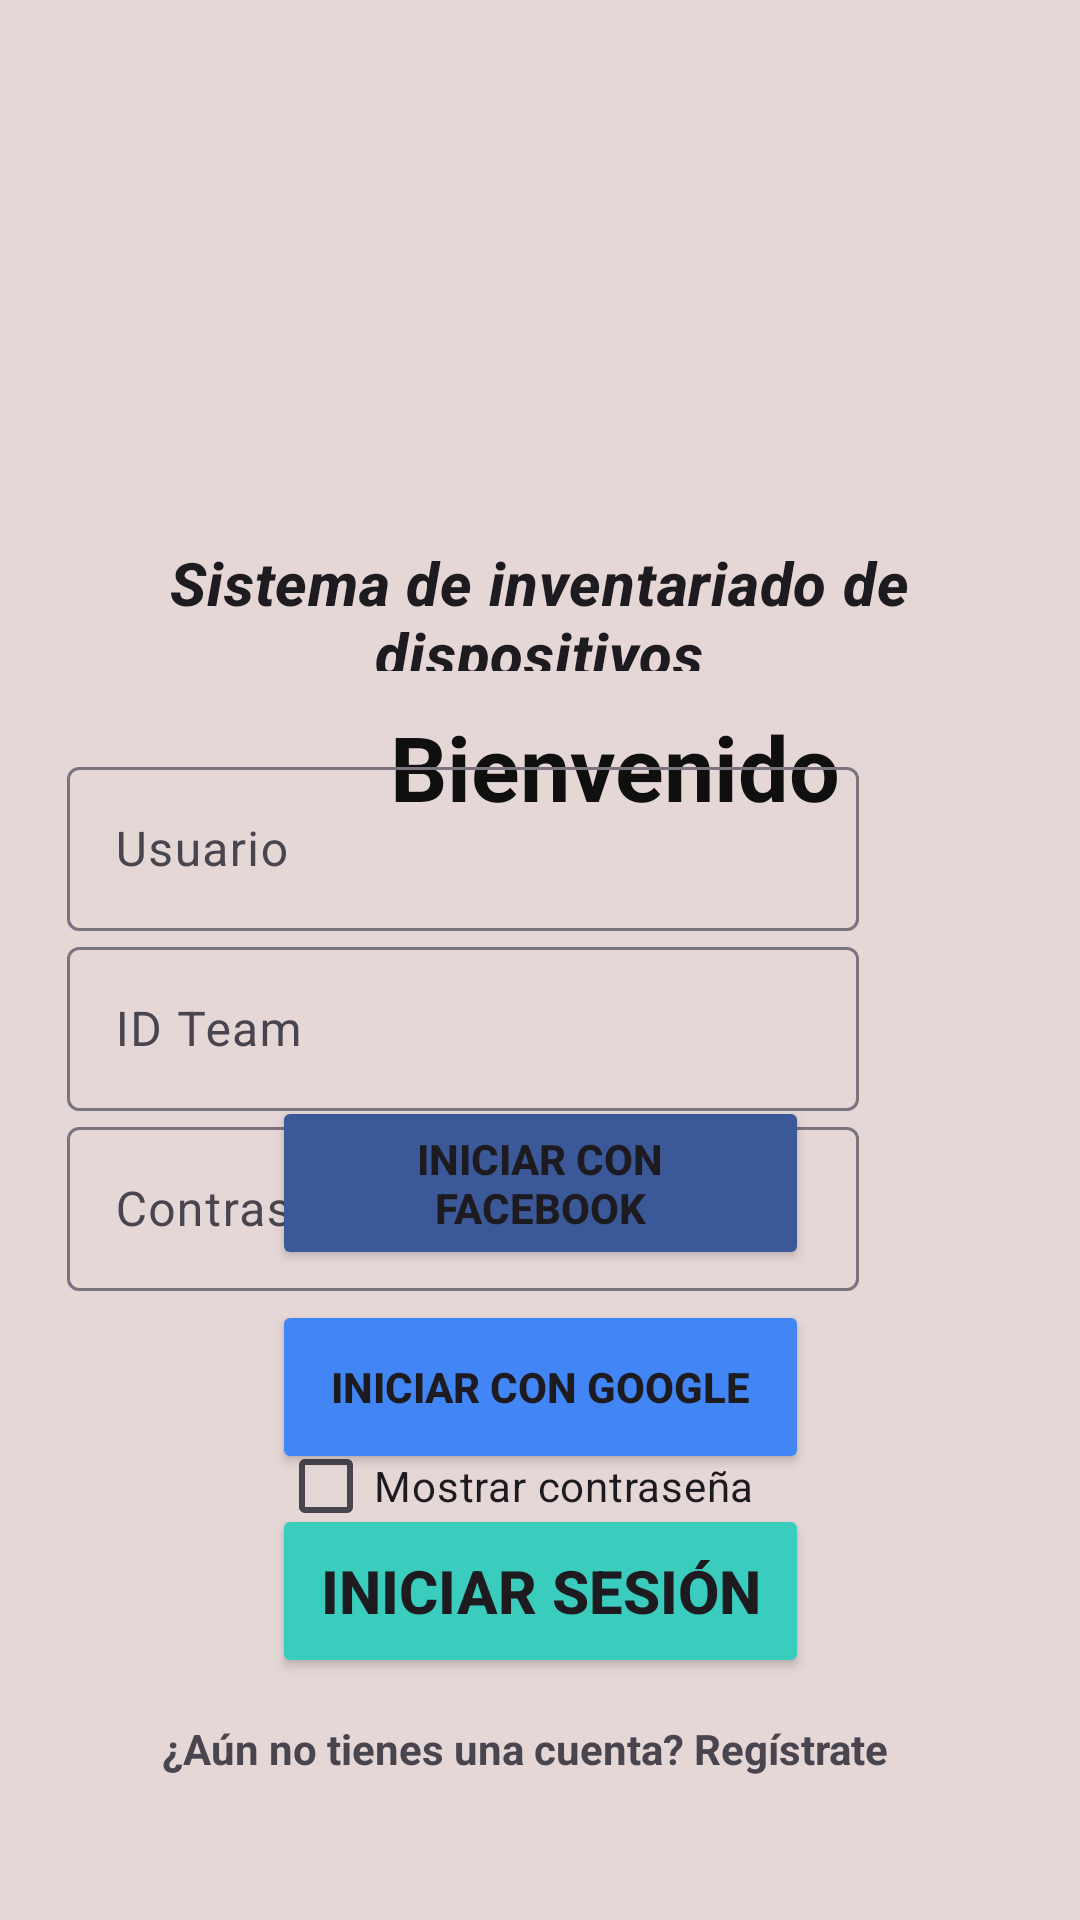

Layout XML and referenced resources for this Android screen:
<!-- AndroidManifest.xml: application theme Theme.LAB6_IOT_20180805 -->
<!-- res/layout/login_2.xml -->
<androidx.constraintlayout.widget.ConstraintLayout
    xmlns:android="http://schemas.android.com/apk/res/android"
    xmlns:app="http://schemas.android.com/apk/res-auto"
    xmlns:tools="http://schemas.android.com/tools"
    android:layout_width="match_parent"
    android:layout_height="match_parent"
    android:background="#E6D7D7">

    <TextView
        android:id="@+id/registerRedirectText"
        android:layout_width="252dp"
        android:layout_height="29dp"
        android:layout_marginTop="4dp"
        android:layout_marginBottom="56dp"
        android:text="¿Aún no tienes una cuenta? Regístrate"
        android:textStyle="bold"
        app:layout_constraintBottom_toBottomOf="parent"
        app:layout_constraintEnd_toEndOf="parent"
        app:layout_constraintStart_toStartOf="parent"
        app:layout_constraintTop_toBottomOf="@+id/buttonLogin"
        tools:ignore="MissingConstraints" />

    <Button
        android:id="@+id/buttonLogin"
        android:layout_width="179dp"
        android:layout_height="58dp"
        android:layout_marginBottom="10dp"
        android:backgroundTint="#3ACCBD"
        android:text="Iniciar sesión"
        android:textAlignment="center"
        android:textSize="20sp"
        android:textStyle="bold"
        app:iconTint="#00BCD4"
        app:layout_constraintBottom_toTopOf="@+id/registerRedirectText"
        app:layout_constraintEnd_toEndOf="parent"
        app:layout_constraintStart_toStartOf="parent"
        app:layout_constraintTop_toBottomOf="@+id/checkBoxMostrarContrasena"
        app:layout_constraintVertical_bias="1.0"
        app:strokeColor="#00BCD4"
        tools:ignore="MissingConstraints" />

    <Button
        android:id="@+id/buttonGoogleLogin"
        android:layout_width="179dp"
        android:layout_height="58dp"
        android:layout_marginBottom="10dp"
        android:backgroundTint="#4285F4"
        android:text="Iniciar con Google"
        android:textAlignment="center"
        android:textSize="14sp"
        android:textStyle="bold"
        app:iconTint="#FFFFFF"
        app:layout_constraintBottom_toTopOf="@+id/buttonLogin"
        app:layout_constraintEnd_toEndOf="parent"
        app:layout_constraintStart_toStartOf="parent"
        tools:ignore="MissingConstraints" />

    <Button
        android:id="@+id/buttonFacebookLogin"
        android:layout_width="179dp"
        android:layout_height="58dp"
        android:layout_marginBottom="10dp"
        android:backgroundTint="#3b5998"
        android:text="Iniciar con Facebook"
        android:textAlignment="center"
        android:textSize="14sp"
        android:textStyle="bold"
        app:iconTint="#FFFFFF"
        app:layout_constraintBottom_toTopOf="@+id/buttonGoogleLogin"
        app:layout_constraintEnd_toEndOf="parent"
        app:layout_constraintStart_toStartOf="parent"
        tools:ignore="MissingConstraints" />

    <TextView
        android:id="@+id/textView"
        android:layout_width="356dp"
        android:layout_height="37dp"
        android:layout_marginStart="27dp"
        android:layout_marginEnd="28dp"
        android:text="Bienvenido"
        android:textAlignment="center"
        android:textColor="#100F0F"
        android:textSize="30sp"
        android:textStyle="normal|bold"
        app:layout_constraintBottom_toBottomOf="parent"
        app:layout_constraintEnd_toEndOf="parent"
        app:layout_constraintHorizontal_bias="0.0"
        app:layout_constraintStart_toStartOf="parent"
        app:layout_constraintTop_toTopOf="parent"
        app:layout_constraintVertical_bias="0.39"
        tools:ignore="MissingConstraints" />

    <TextView
        android:id="@+id/textViewLab"
        android:layout_width="296dp"
        android:layout_height="43dp"
        android:layout_marginStart="57dp"
        android:layout_marginEnd="58dp"
        android:layout_marginBottom="33dp"
        android:forceDarkAllowed="false"
        android:text="Sistema de inventariado de dispositivos"
        android:textAlignment="center"
        android:textAppearance="?attr/textAppearanceHeadline6"
        android:textSize="20sp"
        android:textStyle="bold|italic"
        app:layout_constraintBottom_toTopOf="@+id/textView"
        app:layout_constraintEnd_toEndOf="parent"
        app:layout_constraintStart_toStartOf="parent"
        app:layout_constraintTop_toBottomOf="@+id/imageViewLogo"
        tools:ignore="MissingConstraints" />

    <ImageView
        android:id="@+id/imageViewLogo"
        android:layout_width="220dp"
        android:layout_height="200dp"
        android:layout_marginStart="159dp"
        android:layout_marginTop="2dp"
        android:layout_marginEnd="159dp"
        android:src="@drawable/logo"
        app:layout_constraintBottom_toTopOf="@+id/textViewLab"
        app:layout_constraintEnd_toEndOf="parent"
        app:layout_constraintStart_toStartOf="parent"
        app:layout_constraintTop_toTopOf="parent"
        tools:ignore="MissingConstraints" />

    <CheckBox
        android:id="@+id/checkBoxMostrarContrasena"
        android:layout_width="wrap_content"
        android:layout_height="wrap_content"
        android:layout_marginTop="350dp"
        android:text="Mostrar contraseña"
        app:layout_constraintBottom_toBottomOf="parent"
        app:layout_constraintEnd_toEndOf="parent"
        app:layout_constraintHorizontal_bias="0.46"
        app:layout_constraintStart_toStartOf="parent"
        app:layout_constraintTop_toTopOf="parent"
        app:layout_constraintVertical_bias="0.501" />

    <LinearLayout
        android:layout_width="412dp"
        android:layout_height="244dp"
        android:orientation="vertical"
        app:layout_constraintBottom_toBottomOf="parent"
        app:layout_constraintEnd_toEndOf="parent"
        app:layout_constraintHorizontal_bias="1.0"
        app:layout_constraintStart_toStartOf="parent"
        app:layout_constraintTop_toTopOf="parent"
        app:layout_constraintVertical_bias="0.632">

        <com.google.android.material.textfield.TextInputLayout
            android:id="@+id/textInputLayoutUsuario"
            android:layout_width="264dp"
            android:layout_height="60dp"
            android:layout_marginStart="74dp"
            android:layout_marginEnd="74dp"
            android:ems="10"
            android:hint="Usuario"
            android:inputType="text"
            tools:ignore="MissingConstraints">

            <com.google.android.material.textfield.TextInputEditText
                android:id="@+id/loginEmail"
                android:layout_width="match_parent"
                android:layout_height="wrap_content"
                android:ems="10"
                android:inputType="text"
                tools:ignore="LabelFor" />
        </com.google.android.material.textfield.TextInputLayout>

        <com.google.android.material.textfield.TextInputLayout
            android:id="@+id/textInputLayoutIDteam"
            android:layout_width="264dp"
            android:layout_height="60dp"
            android:layout_marginStart="74dp"
            android:layout_marginEnd="74dp"
            android:ems="10"
            android:hint="ID Team"
            android:inputType="text"
            tools:ignore="MissingConstraints">

            <com.google.android.material.textfield.TextInputEditText
                android:id="@+id/loginIDTeam"
                android:layout_width="match_parent"
                android:layout_height="wrap_content"
                android:ems="10"
                android:inputType="text"
                tools:ignore="LabelFor" />
        </com.google.android.material.textfield.TextInputLayout>

        <com.google.android.material.textfield.TextInputLayout
            android:id="@+id/textInputLayoutContrasena"
            android:layout_width="264dp"
            android:layout_height="60dp"
            android:layout_marginStart="74dp"
            android:layout_marginEnd="74dp"
            android:ems="10"
            android:hint="Contraseña"
            android:inputType="text"
            tools:ignore="MissingConstraints">

            <com.google.android.material.textfield.TextInputEditText
                android:id="@+id/loginPassword"
                android:layout_width="match_parent"
                android:layout_height="wrap_content"
                android:ems="10"
                android:inputType="textPassword"
                tools:ignore="LabelFor" />
        </com.google.android.material.textfield.TextInputLayout>
    </LinearLayout>
</androidx.constraintlayout.widget.ConstraintLayout>
<!-- resources referenced by this layout -->
<resources>
  <style name="Theme.LAB6_IOT_20180805" parent="Base.Theme.LAB6_IOT_20180805" />
  <style name="Base.Theme.LAB6_IOT_20180805" parent="Theme.Material3.DayNight.NoActionBar">
          
          
      </style>
</resources>
